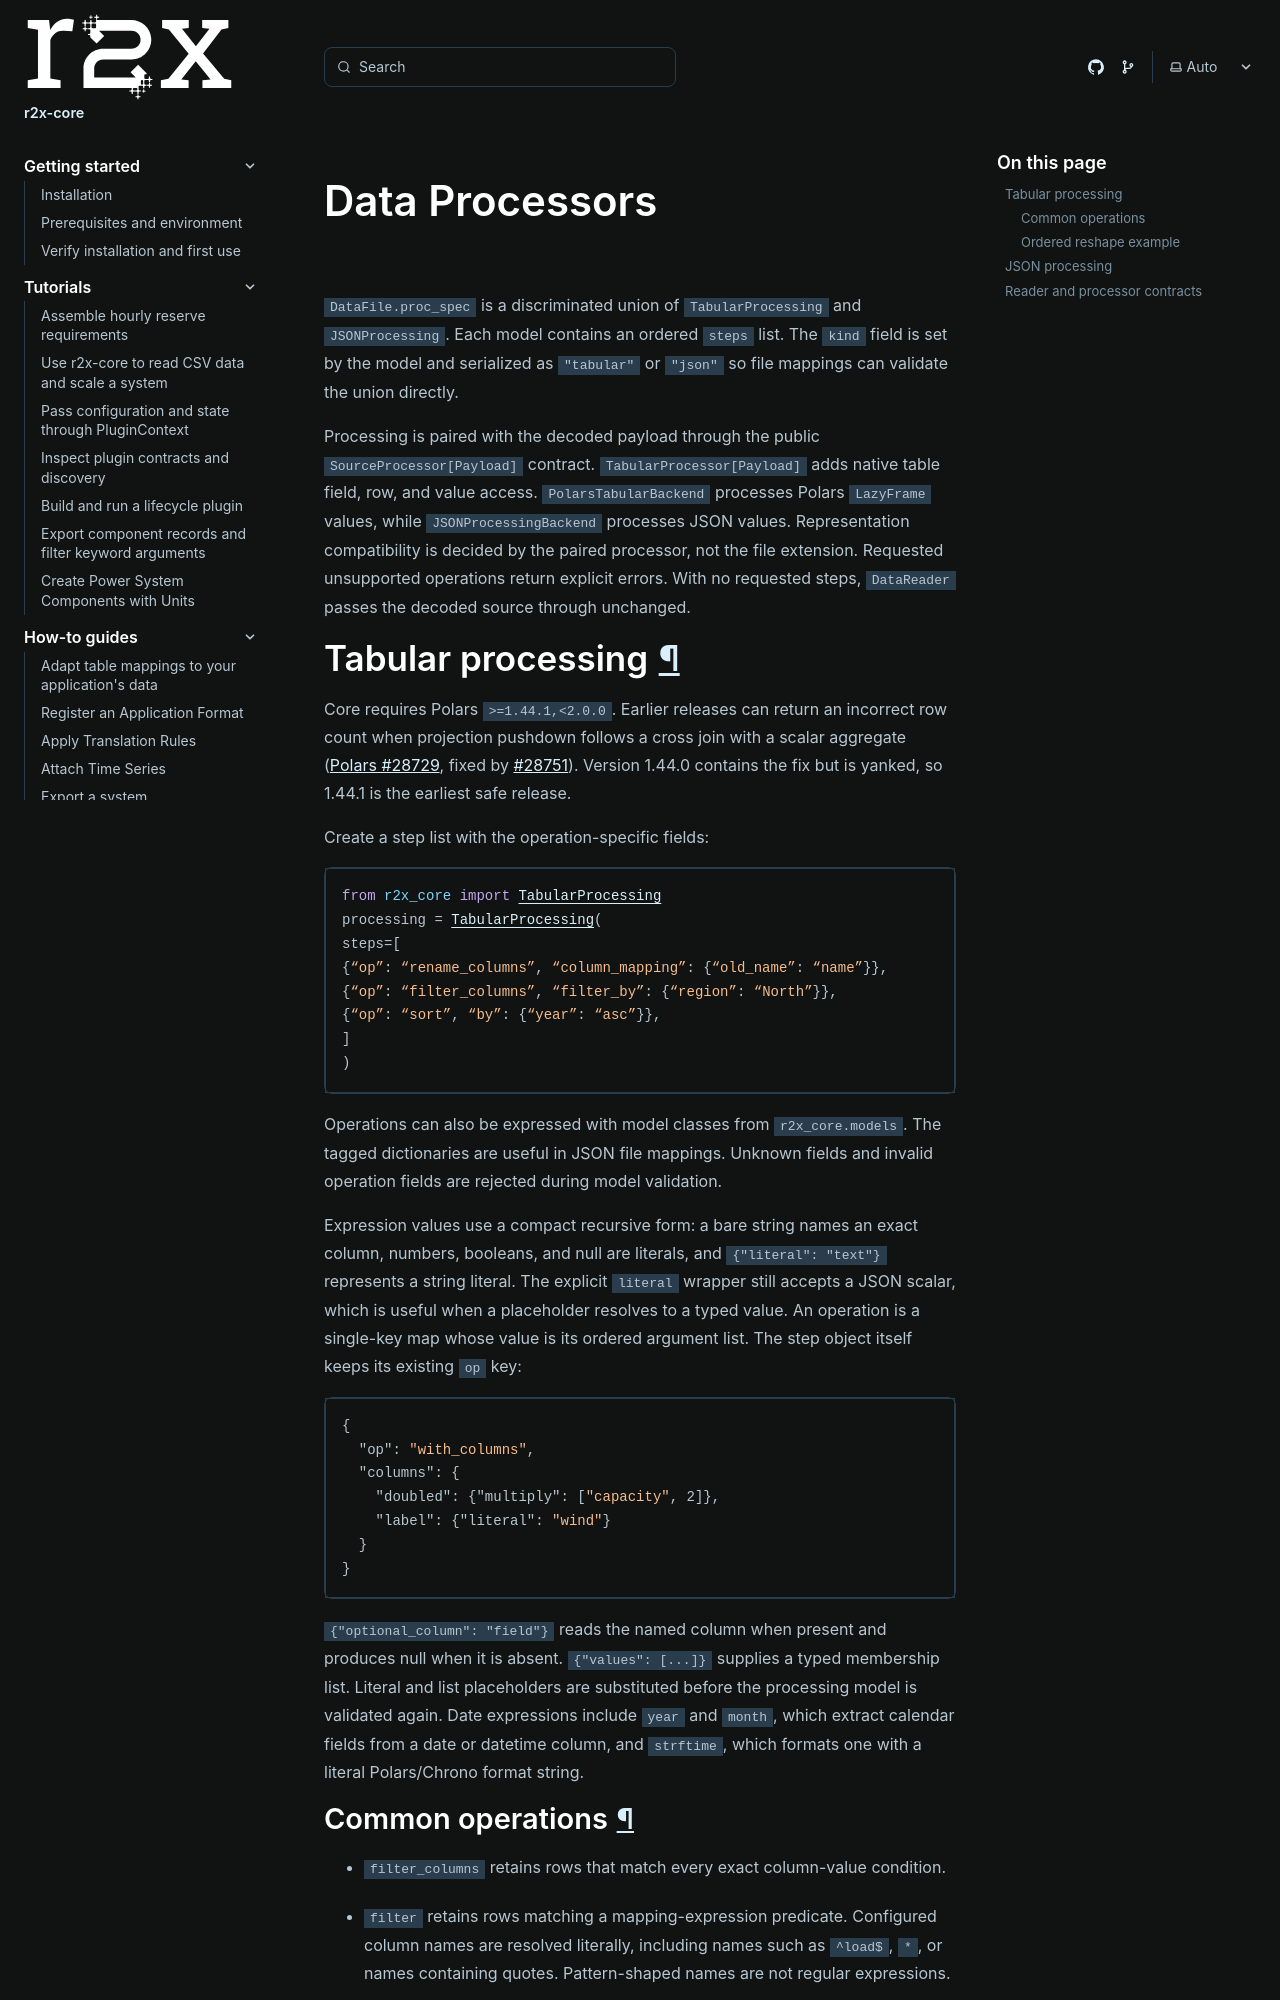

repository: NatLabRockies/r2x-core · page: references/processors/index.html · generator: sphinx

# Data Processors

<span id="multi-row-csvtsv-headers"></span>

`DataFile.proc_spec` is a discriminated union of `TabularProcessing` and
`JSONProcessing`. Each model contains an ordered `steps` list. The `kind` field
is set by the model and serialized as `"tabular"` or `"json"` so file mappings
can validate the union directly.

Processing is paired with the decoded payload through the public
`SourceProcessor[Payload]` contract. `TabularProcessor[Payload]` adds native
table field, row, and value access. `PolarsTabularBackend` processes Polars
`LazyFrame` values, while `JSONProcessingBackend` processes JSON values.
Representation compatibility is decided by the paired processor, not the file
extension. Requested unsupported operations return explicit errors. With no
requested steps, `DataReader` passes the decoded source through unchanged.

## Tabular processing

Core requires Polars `>=1.44.1,<2.0.0`. Earlier releases can return an incorrect
row count when projection pushdown follows a cross join with a scalar aggregate
([Polars #28729](https://github.com/pola-rs/polars/issues/28729), fixed by
[#28751](https://github.com/pola-rs/polars/pull/28751)). Version 1.44.0 contains
the fix but is yanked, so 1.44.1 is the earliest safe release.

Create a step list with the operation-specific fields:

```python
from r2x_core import TabularProcessing

processing = TabularProcessing(
    steps=[
        {"op": "rename_columns", "column_mapping": {"old_name": "name"}},
        {"op": "filter_columns", "filter_by": {"region": "North"}},
        {"op": "sort", "by": {"year": "asc"}},
    ]
)
```

Operations can also be expressed with model classes from `r2x_core.models`.
The tagged dictionaries are useful in JSON file mappings. Unknown fields and
invalid operation fields are rejected during model validation.

Expression values use a compact recursive form: a bare string names an exact
column, numbers, booleans, and null are literals, and `{"literal": "text"}`
represents a string literal. The explicit `literal` wrapper still accepts a
JSON scalar, which is useful when a placeholder resolves to a typed value. An
operation is a single-key map whose value is its ordered argument list. The
step object itself keeps its existing `op` key:

```json
{
  "op": "with_columns",
  "columns": {
    "doubled": {"multiply": ["capacity", 2]},
    "label": {"literal": "wind"}
  }
}
```

`{"optional_column": "field"}` reads the named column when present and
produces null when it is absent. `{"values": [...]}` supplies a typed
membership list. Literal and list placeholders are substituted before the
processing model is validated again. Date expressions include `year` and
`month`, which extract calendar fields from a date or datetime column, and
`strftime`, which formats one with a literal Polars/Chrono format string.
